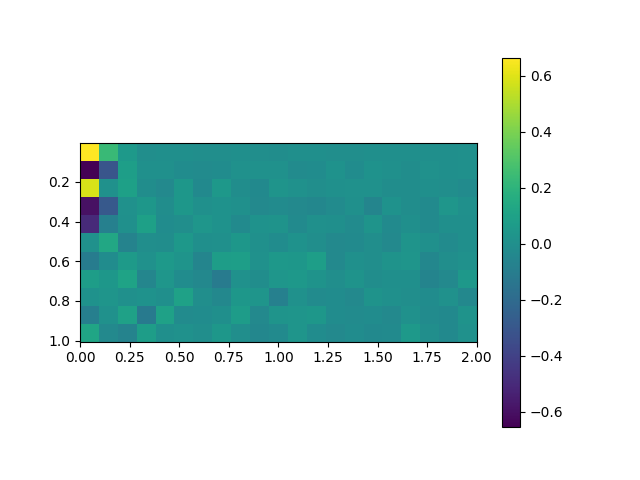

Values plotted in this chart, from the file beside it:
, 0.0, 0.1, 0.2, 0.30000000000000004, 0.4, 0.5, 0.6000000000000001, 0.7000000000000001, 0.8, 0.9, 1.0, 1.1, 1.2000000000000002, 1.3, 1.4000000000000001, 1.5, 1.6, 1.7000000000000002, 1.8, 1.9000000000000001, 2.0
0.005, 0.664, 0.2398, 0.05083, -0.003487, 0.002393, 0.001059, -0.002707, -0.003519, -0.0008465, -0.003595, -0.006951, 0.0008789, 0.004087, -0.005772, -0.001211, 0.001416, -9.973863053298893e-06, 0.0002006, -0.0001867, 2.238835585245539e-05, 0.004683
0.105, -0.6555, -0.3096, 0.08202, 0.006352, 0.005363, -0.01371, -0.01899, -0.01526, 0.01367, 0.01055, 0.01031, -0.01717, -0.01166, 0.01935, -0.01432, 0.01469, 0.007206, -0.007328, 0.01275, 5.751870090627909e-05, 0.009122
0.205, 0.5834, 0.01404, 0.09656, -0.008225, -0.03306, 0.04441, -0.02761, 0.04841, -0.006515, -0.02741, 0.02759, 0.01344, -0.005728, 0.004823, 0.01369, 0.01073, -0.008771, -0.01041, 0.003234, -0.00261, -0.01694
0.305, -0.5959, -0.2868, 0.01113, 0.04476, -0.007146, 0.04199, 0.008594, 0.01727, 0.008515, -0.03282, -0.01732, -0.0329, -0.04428, -0.01817, 0.005427, -0.05324, 0.01555, -0.01014, -0.02162, 0.03677, 0.004731
0.405, -0.4997, -0.07969, 0.007151, 0.09641, -0.01434, -0.001782, 0.03793, 0.01475, -0.02593, 0.01638, 0.02364, -0.02646, 0.007389, 0.00201, -0.01695, 0.02836, -0.02211, 0.004043, -0.02371, 0.002342, 0.002384
0.505, 0.0107, 0.1343, -0.06756, -0.00253, -0.007598, 0.04659, 0.001738, 0.008035, 0.04363, 0.008203, -0.01495, 0.01743, -0.004681, -0.0369, -0.02438, -0.003078, -0.0362, 0.02709, 0.007185, -0.02013, 0.003219
0.605, -0.1031, -0.01611, 0.06494, 0.01217, 0.05962, 0.02769, -0.05365, 0.07937, 0.08594, 0.01402, 0.049, 0.04506, 0.08259, -0.03215, 0.008077, -0.005804, 0.02154, 0.03197, -0.04625, -0.005037, 0.01323
0.705, 0.08139, 0.04425, 0.1102, -0.04862, 0.03624, -0.01299, -0.0419, -0.107, 0.01043, -0.01007, 0.03795, 0.04595, 0.02172, -0.004827, 0.02335, -0.01019, 0.003561, 0.003352, -0.06015, -0.03561, 0.04931
0.805, 0.01894, 0.03009, 0.008517, 0.01623, 0.001877, 0.1019, -0.0014, -0.03882, 0.04143, 0.03168, -0.08337, 0.0119, -0.02062, -0.01513, -0.03219, 0.02293, 0.004749, -0.002837, -0.01465, 0.01095, -0.03988
0.905, -0.08794, 0.01008, 0.09825, -0.1152, 0.1002, -0.01898, -0.01574, 0.002434, 0.07531, -0.0348, 0.02818, 0.03077, 0.0434, -0.015, -0.01813, -0.01321, -0.03416, 0.01004, -0.02135, -0.02874, 0.0214
1.005, 0.1189, -0.03457, -0.06713, 0.08153, 0.00364, 0.009459, -0.004083, 0.04374, -0.004378, -0.0467, -0.02573, 0.03223, -0.01283, -0.03605, -0.01522, -0.02677, -0.02401, 0.05231, -0.002729, -0.03051, 0.01089
